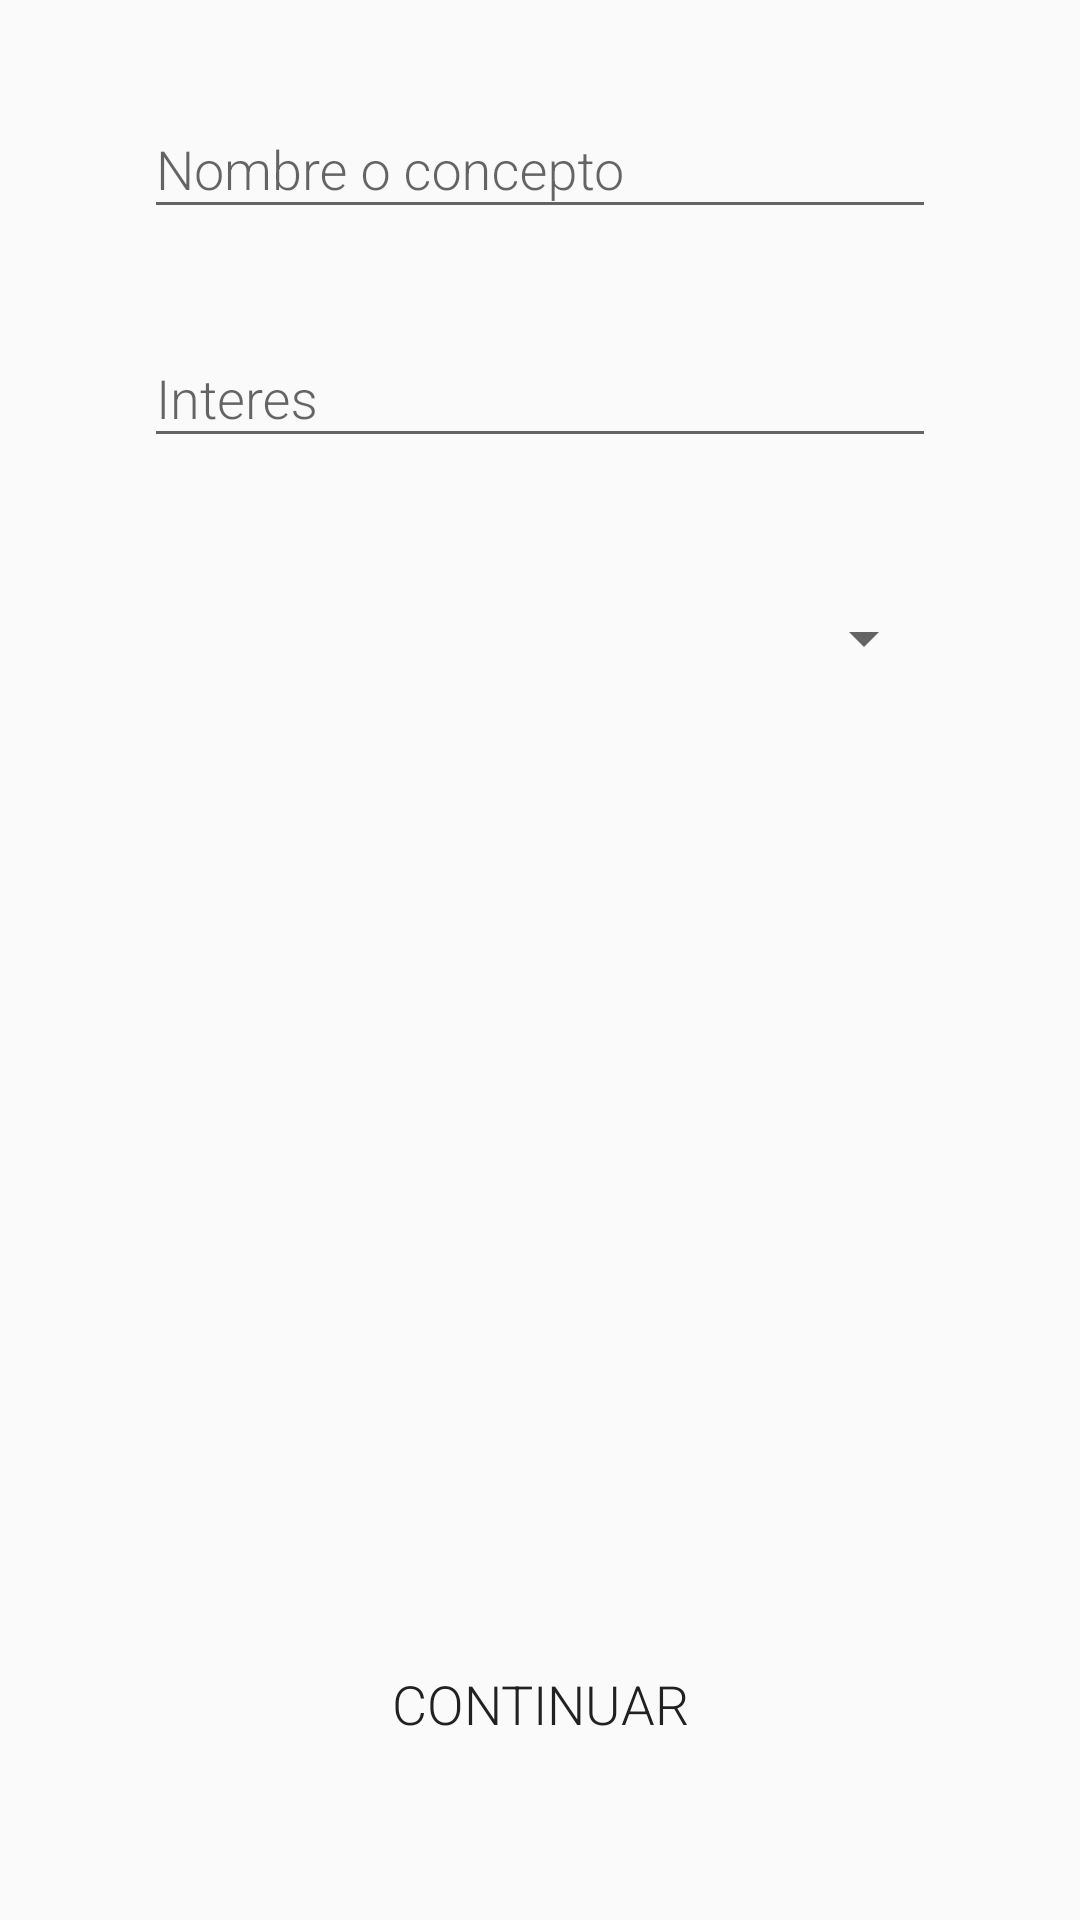

Layout XML and referenced resources for this Android screen:
<!-- AndroidManifest.xml: application theme AppTheme.NoActionBar -->
<!-- res/layout/content_search.xml -->
<?xml version="1.0" encoding="utf-8"?>
<RelativeLayout xmlns:android="http://schemas.android.com/apk/res/android"
    xmlns:tools="http://schemas.android.com/tools"
    android:id="@+id/content_search"
    android:layout_width="match_parent"
    android:layout_height="match_parent"
    android:layout_marginTop="?attr/actionBarSize"
    android:gravity="center_horizontal"
    android:orientation="vertical"
    tools:context="com.zecovery.android.dev.asp.activity.SearchActivity"
    tools:showIn="@layout/activity_search">

    <LinearLayout
        android:id="@+id/linearLayout"
        android:layout_width="match_parent"
        android:layout_height="wrap_content"
        android:layout_margin="24dp"
        android:focusableInTouchMode="true"
        android:orientation="vertical">

        <android.support.design.widget.TextInputLayout
            android:layout_width="match_parent"
            android:layout_height="wrap_content">

            <EditText
                android:id="@+id/editTextSearch"
                android:layout_width="match_parent"
                android:layout_height="wrap_content"
                android:layout_margin="24dp"
                android:hint="@string/search_name"
                android:textColor="@color/primaryText"
                android:textSize="18sp" />

        </android.support.design.widget.TextInputLayout>

        <android.support.design.widget.TextInputLayout
            android:layout_width="match_parent"
            android:layout_height="wrap_content">

            <EditText
                android:id="@+id/editTextInterest"
                android:layout_width="match_parent"
                android:layout_height="wrap_content"
                android:layout_margin="24dp"
                android:hint="@string/search_interest"
                android:textColor="@color/primaryText"
                android:textSize="18sp" />

        </android.support.design.widget.TextInputLayout>

        <Spinner
            android:id="@+id/spinnerRegion"
            style="@style/Base.Widget.AppCompat.Spinner"
            android:layout_width="match_parent"
            android:layout_height="wrap_content"
            android:layout_margin="24dp"
            android:prompt="@string/search_sector"
            android:spinnerMode="dialog"
            android:textColor="@color/primaryText"
            android:textSize="24sp" />

    </LinearLayout>

    <Button
        android:id="@+id/buttonContinue"
        style="@style/Base.Widget.AppCompat.Button.Borderless"
        android:layout_width="match_parent"
        android:layout_height="wrap_content"
        android:layout_alignParentBottom="true"
        android:layout_alignParentLeft="true"
        android:layout_alignParentStart="true"
        android:layout_margin="36dp"
        android:paddingBottom="24dp"
        android:paddingTop="24dp"
        android:text="@string/search_button"
        android:textColor="@color/primaryText"
        android:textSize="18sp"
        android:transitionName="@string/about_user_transition_search_button" />

</RelativeLayout>
<!-- res/layout/activity_search.xml (included above) -->
<?xml version="1.0" encoding="utf-8"?>
<android.support.design.widget.CoordinatorLayout xmlns:android="http://schemas.android.com/apk/res/android"
    xmlns:app="http://schemas.android.com/apk/res-auto"
    xmlns:tools="http://schemas.android.com/tools"
    android:layout_width="match_parent"
    android:layout_height="match_parent"
    android:fitsSystemWindows="true"
    tools:context="com.zecovery.android.dev.asp.activity.SearchActivity">

    <android.support.design.widget.AppBarLayout
        android:layout_width="match_parent"
        android:layout_height="wrap_content"
        android:theme="@style/AppTheme.AppBarOverlay">

        <android.support.v7.widget.Toolbar
            android:id="@+id/toolbar"
            android:layout_width="match_parent"
            android:layout_height="?attr/actionBarSize"
            android:background="?attr/colorPrimary"
            app:popupTheme="@style/AppTheme.PopupOverlay" />

    </android.support.design.widget.AppBarLayout>

    <include layout="@layout/content_search" />

</android.support.design.widget.CoordinatorLayout>
<!-- resources referenced by this layout -->
<resources>
  <color name="primaryText">#212121</color>
  <string name="about_user_transition_search_button">about_user_search_button</string>
  <string name="search_button">Continuar</string>
  <string name="search_interest">Interes</string>
  <string name="search_name">Nombre o concepto</string>
  <string name="search_sector">Seleccione región</string>
  <style name="AppTheme.AppBarOverlay" parent="ThemeOverlay.AppCompat.Dark.ActionBar" />
  <style name="AppTheme.PopupOverlay" parent="ThemeOverlay.AppCompat.Light" />
  <style name="AppTheme.NoActionBar">
          <item name="windowActionBar">false</item>
          <item name="windowNoTitle">true</item>
      </style>
</resources>
